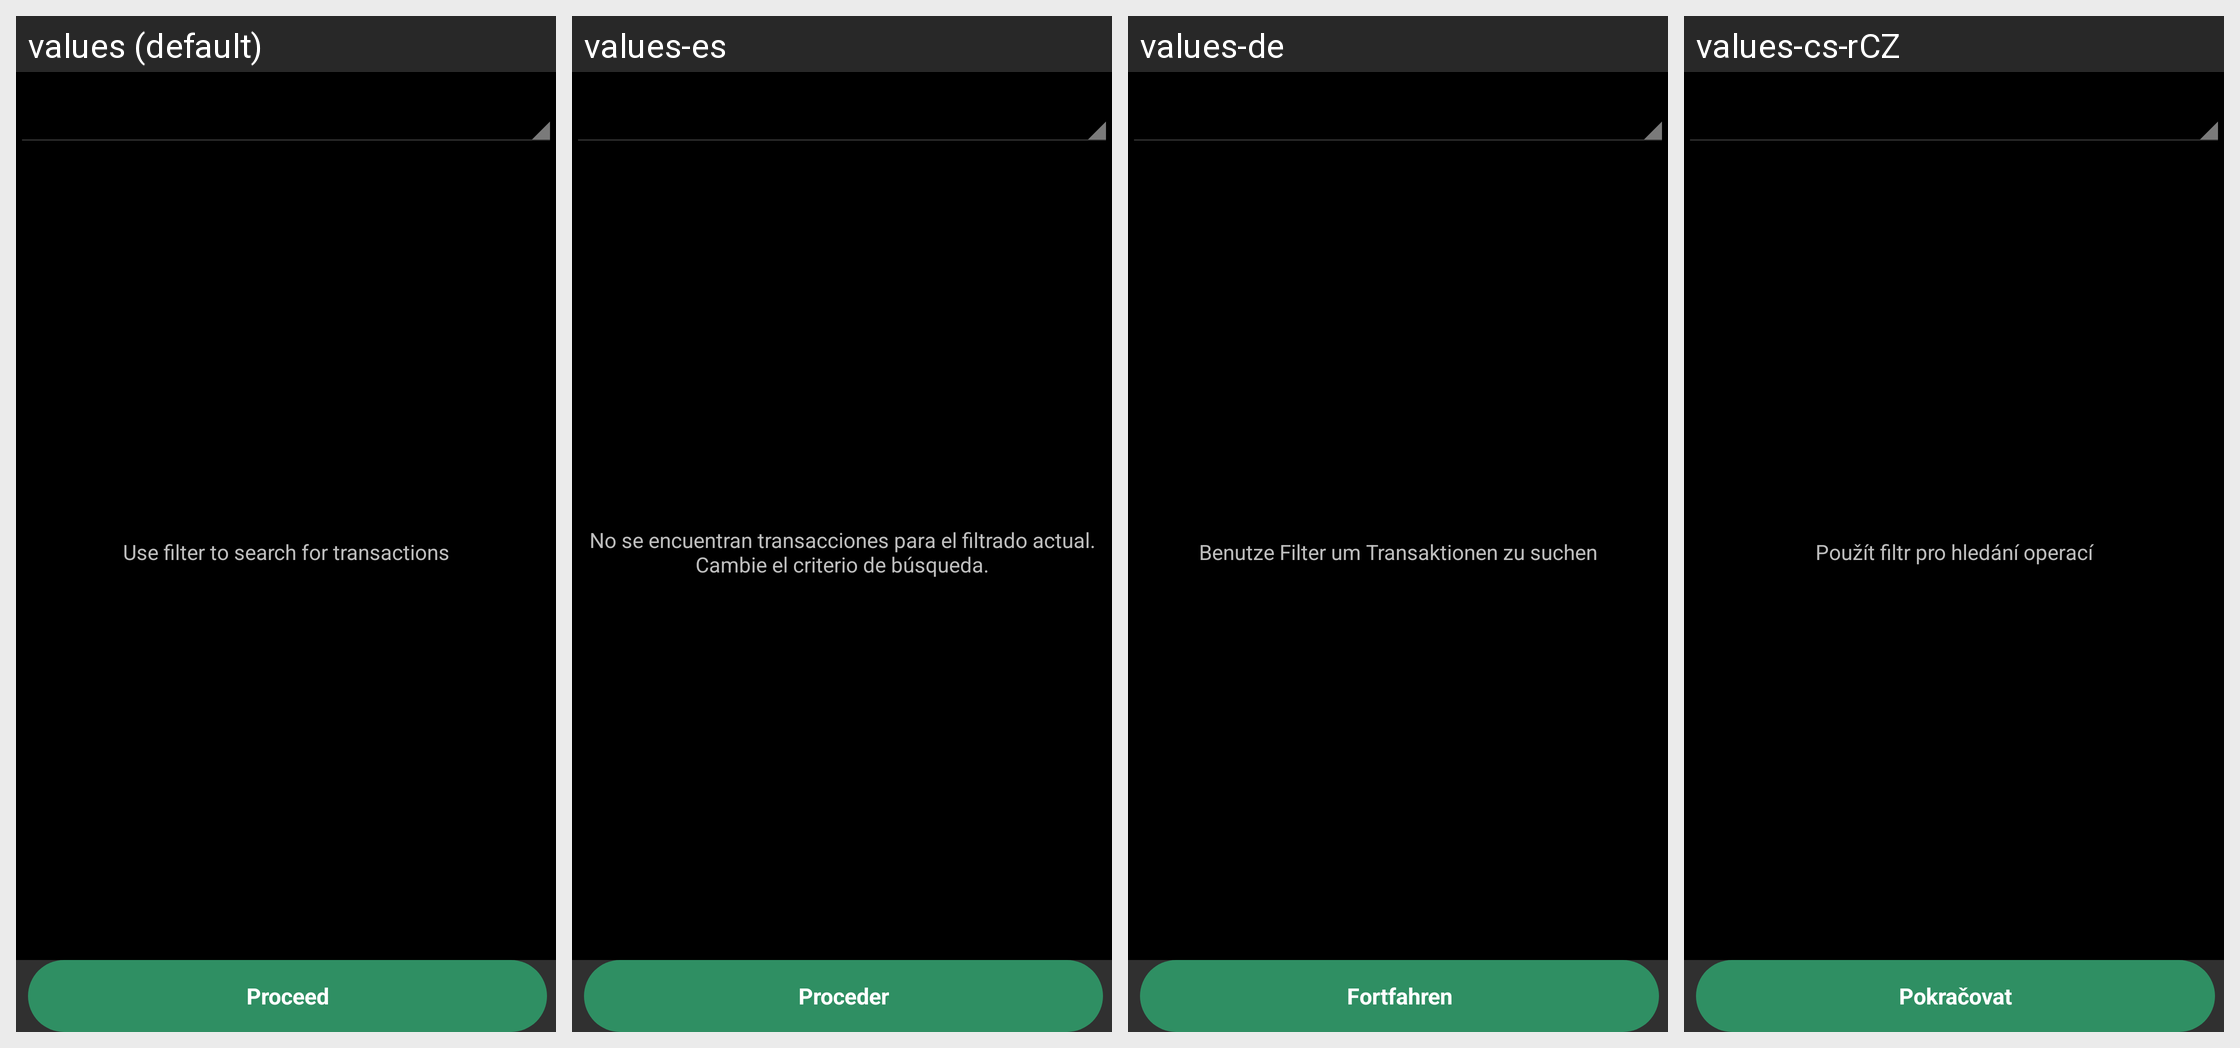

The Android screen above is rendered under several locales of the same app. Produce the string resources it draws, with the default and per-locale values.
Android screen res/layout/blotter_mass_op.xml rendered under 4 locales, left to right: values (default), values-es, values-de, values-cs-rCZ. Device: Nexus 5 (rendered at 1080×1920; each locale shown at half size, 540×960, under a caption strip naming it); theme AppTheme.
Other locales in the repository, not shown: values-ca, values-da, values-fr, values-hu, values-it, values-ko, values-no-rNB, values-pl, values-pt-rBR, values-pt-rPT, values-ro, values-ru, values-sk, values-uk-rUA, values-zh-rCN, values-zh-rTW.
Strings drawn on this screen, with the default value and each locale's value (text and hints the layout hard-codes, and strings that could not be matched under every locale, appear in the picture but are not listed):

mass_operations_use_filter
  values: Use filter to search for transactions
  values-es: No se encuentran transacciones para el filtrado actual. Cambie el criterio de búsqueda.
  values-de: Benutze Filter um Transaktionen zu suchen
  values-cs-rCZ: Použít filtr pro hledání operací

proceed
  values: Proceed
  values-es: Proceder
  values-de: Fortfahren
  values-cs-rCZ: Pokračovat
